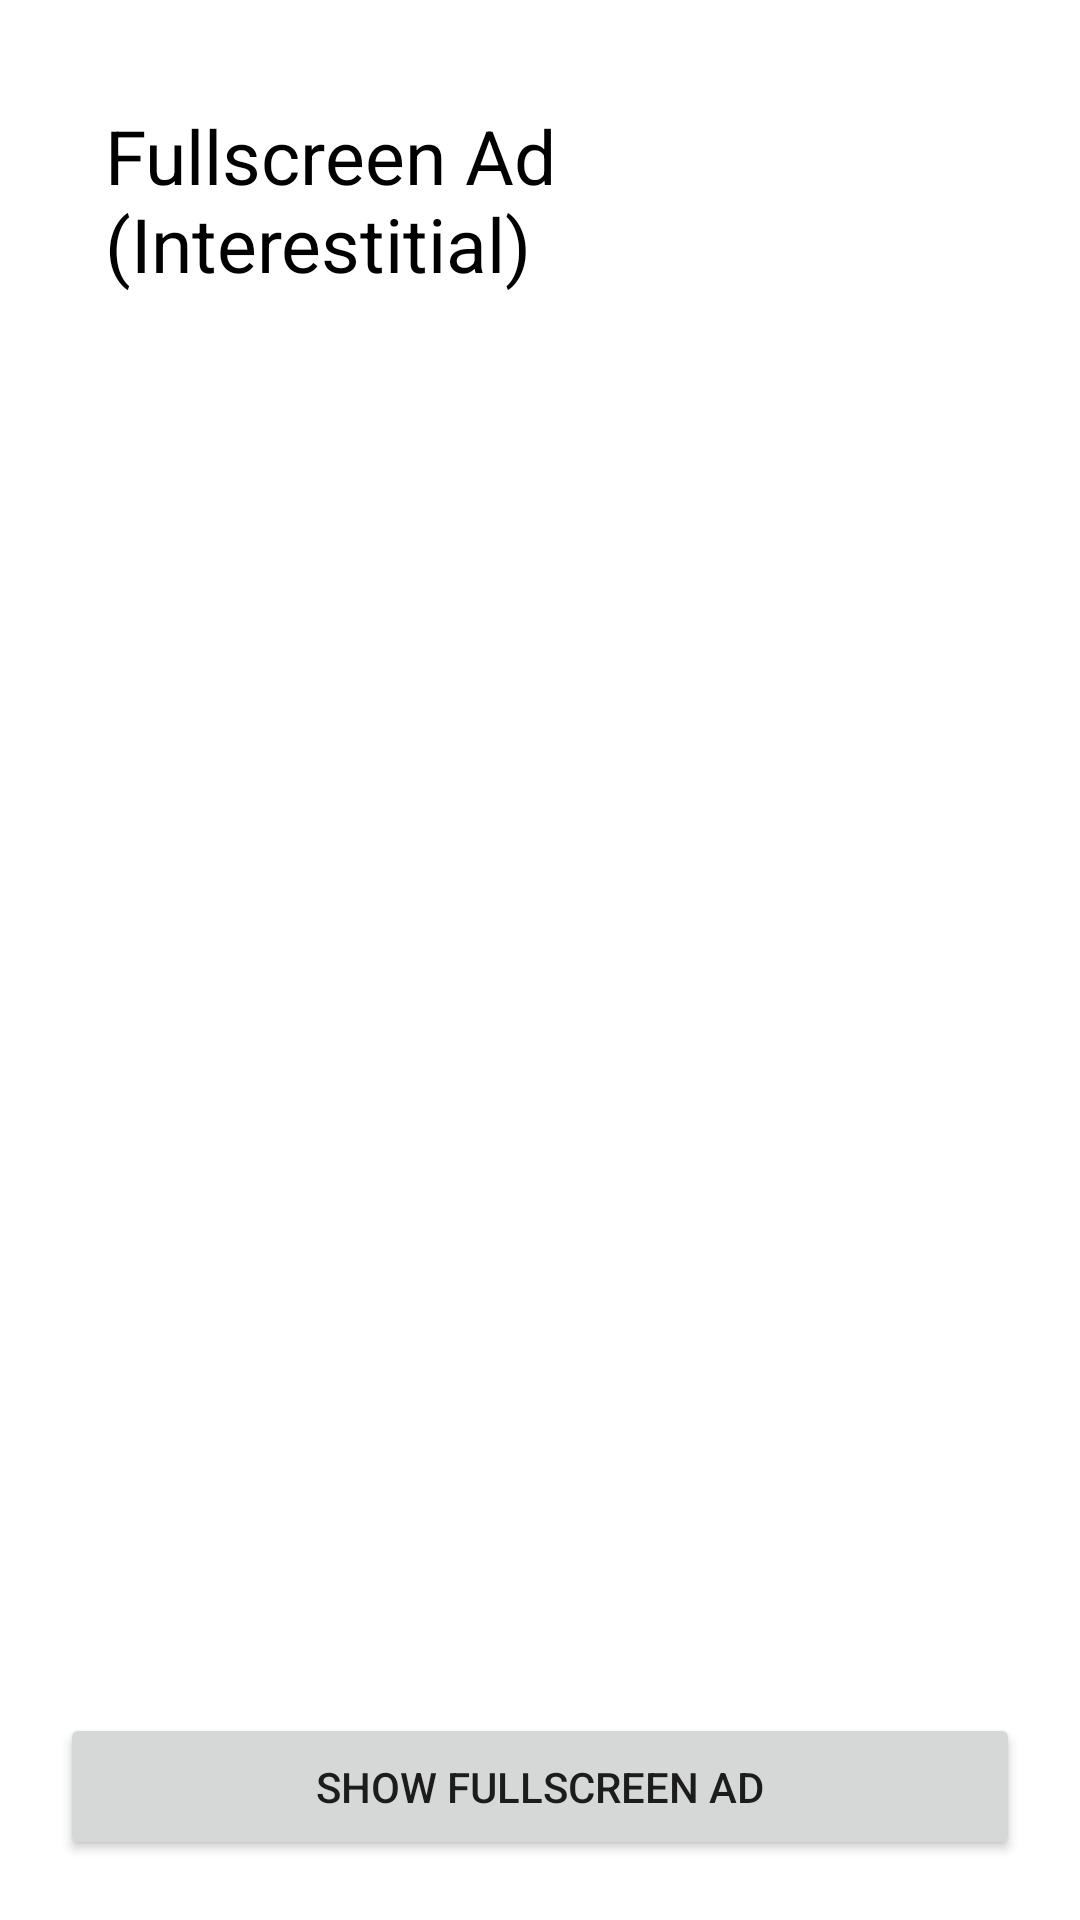

Produce the Android XML layout that renders to this screen, including the resource entries it uses.
<!-- AndroidManifest.xml: application theme Theme.AdmobSample -->
<!-- res/layout/fullscreen_ad.xml -->
<?xml version="1.0" encoding="utf-8"?>

<RelativeLayout xmlns:android="http://schemas.android.com/apk/res/android"
    xmlns:app="http://schemas.android.com/apk/res-auto"
    xmlns:tools="http://schemas.android.com/tools"
    android:layout_width="match_parent"
    android:layout_height="match_parent"
    >


    <TextView
        android:id="@+id/textView"
        android:layout_width="match_parent"
        android:layout_height="wrap_content"
        android:padding="15dp"
        android:layout_margin="20dp"
        android:text="Fullscreen Ad (Interestitial)"
        android:textSize="25sp"
        android:textColor="#000000"
        />




    <Button
        android:id="@+id/showAdButton"
        android:layout_width="match_parent"
        android:layout_height="wrap_content"
        android:text="Show Fullscreen ad"
        android:layout_margin="20dp"
        android:padding="15dp"
        android:layout_alignParentBottom="true"
        />



</RelativeLayout>
<!-- resources referenced by this layout -->
<resources>
  <style name="Theme.AdmobSample" parent="Theme.MaterialComponents.DayNight.DarkActionBar">
          
          <item name="colorPrimary">@color/purple_500</item>
          <item name="colorPrimaryVariant">@color/purple_700</item>
          <item name="colorOnPrimary">@color/white</item>
          
          <item name="colorSecondary">@color/teal_200</item>
          <item name="colorSecondaryVariant">@color/teal_700</item>
          <item name="colorOnSecondary">@color/black</item>
          
          <item name="android:statusBarColor" tools:targetApi="l">?attr/colorPrimaryVariant</item>
          
      </style>
  <!-- not gathered from this repository: default colours our renderer supplied (Android Studio template values) -->
  <color name="purple_500">#FF6200EE</color>
  <color name="purple_700">#FF3700B3</color>
  <color name="teal_200">#FF03DAC5</color>
  <color name="teal_700">#FF018786</color>
  <color name="black">#FF000000</color>
  <color name="white">#FFFFFFFF</color>
</resources>
